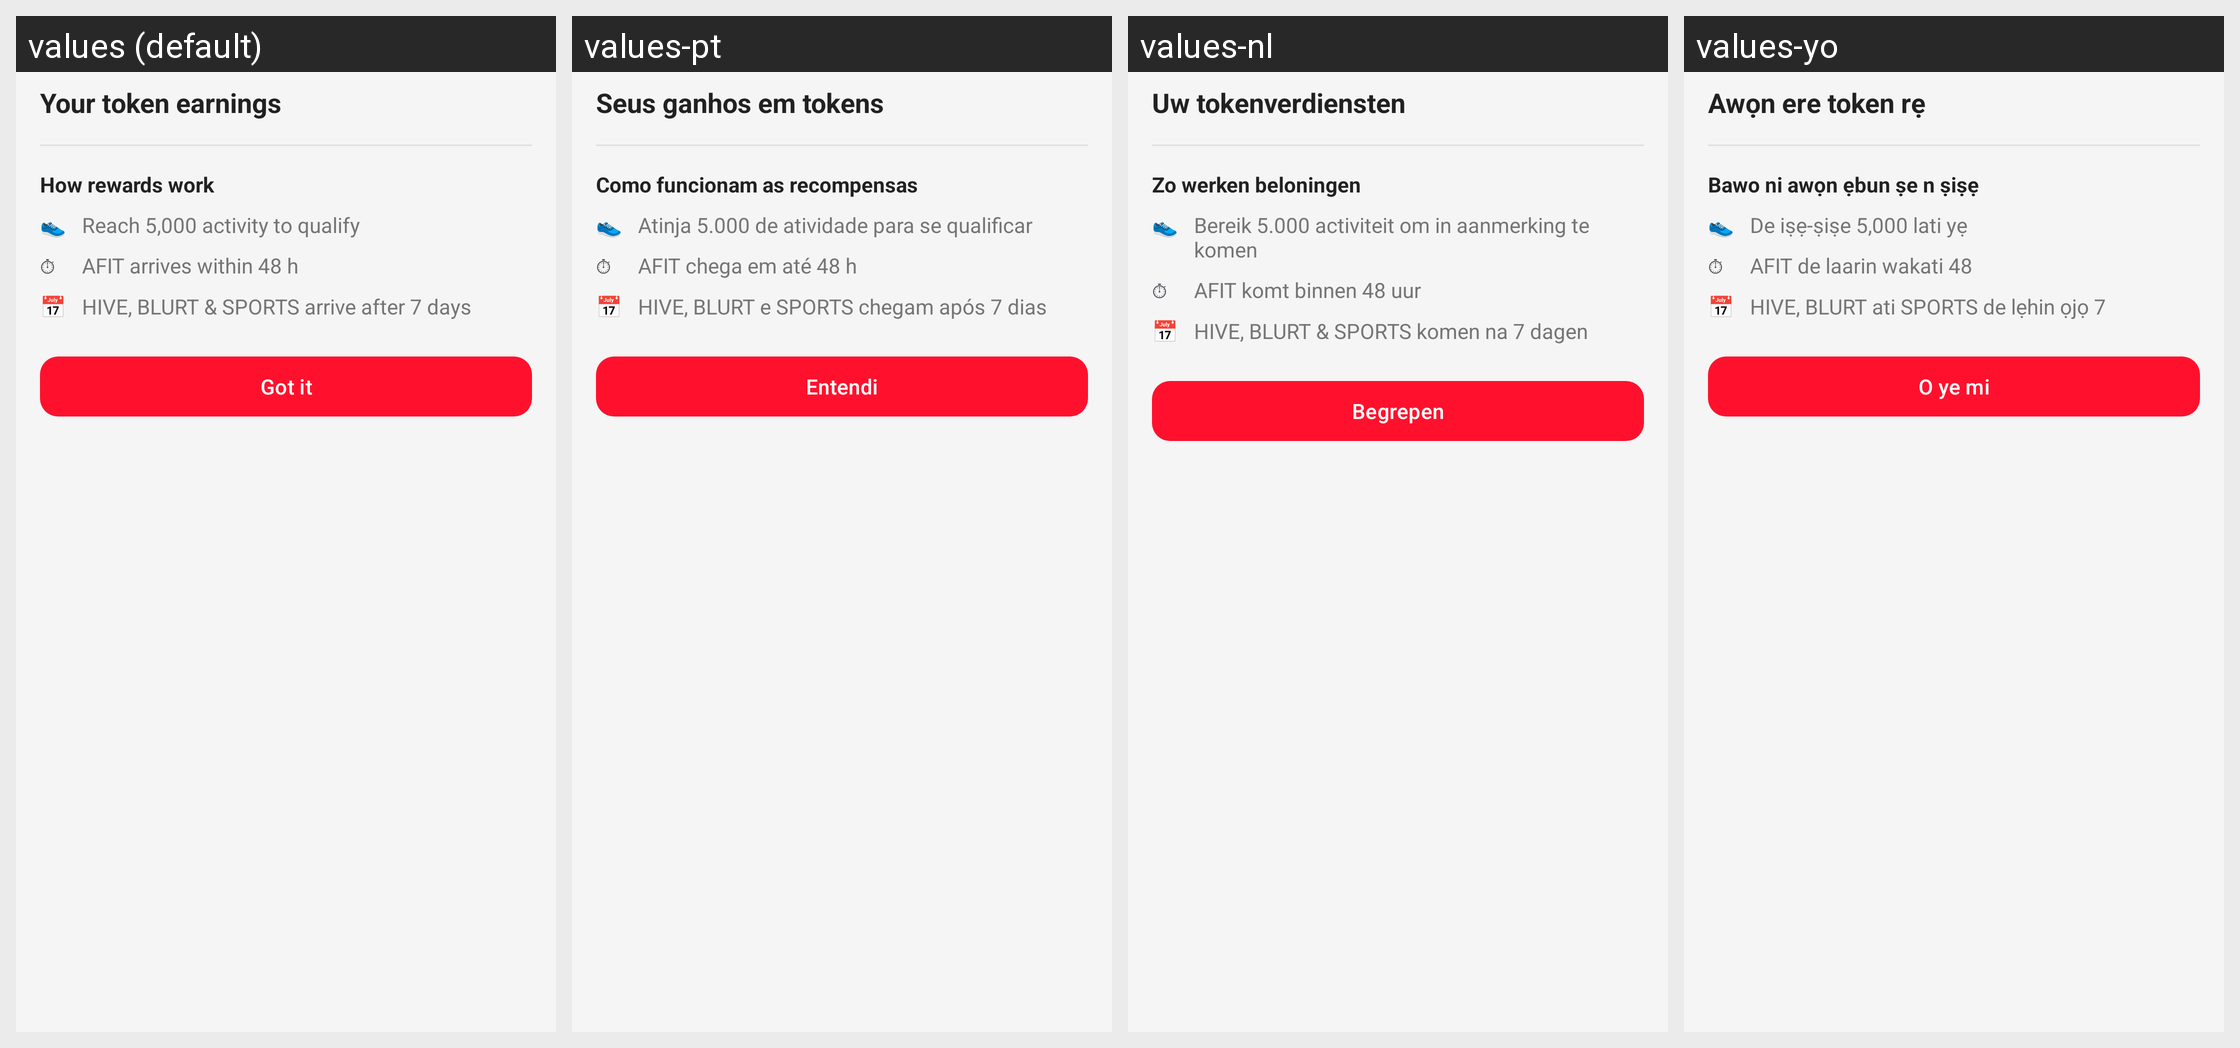

For this localized Android screen grid, give each drawn string resource with its value in every locale shown.
Android screen res/layout/bottom_sheet_earnings.xml rendered under 4 locales, left to right: values (default), values-pt, values-nl, values-yo. Device: Nexus 5 (rendered at 1080×1920; each locale shown at half size, 540×960, under a caption strip naming it); theme AppTheme.
Other locales in the repository, not shown: values-ar, values-de, values-es, values-hi, values-it, values-ko, values-pt-rBR, values-tr, values-uk, values-zh-rCN.
Strings drawn on this screen, with the default value and each locale's value (text and hints the layout hard-codes, and strings that could not be matched under every locale, appear in the picture but are not listed):

earnings_sheet_title
  values: Your token earnings
  values-pt: Seus ganhos em tokens
  values-nl: Uw tokenverdiensten
  values-yo: Awọn ere token rẹ

earnings_how_title
  values: How rewards work
  values-pt: Como funcionam as recompensas
  values-nl: Zo werken beloningen
  values-yo: Bawo ni awọn ẹbun ṣe n ṣiṣẹ

earnings_how_min_activity
  values: Reach 5,000 activity to qualify
  values-pt: Atinja 5.000 de atividade para se qualificar
  values-nl: Bereik 5.000 activiteit om in aanmerking te komen
  values-yo: De iṣẹ-ṣiṣe 5,000 lati yẹ

earnings_how_afit_timing
  values: AFIT arrives within 48 h
  values-pt: AFIT chega em até 48 h
  values-nl: AFIT komt binnen 48 uur
  values-yo: AFIT de laarin wakati 48

earnings_how_other_timing
  values: HIVE, BLURT & SPORTS arrive after 7 days
  values-pt: HIVE, BLURT e SPORTS chegam após 7 dias
  values-nl: HIVE, BLURT & SPORTS komen na 7 dagen
  values-yo: HIVE, BLURT ati SPORTS de lẹhin ọjọ 7

earnings_got_it
  values: Got it
  values-pt: Entendi
  values-nl: Begrepen
  values-yo: O ye mi
